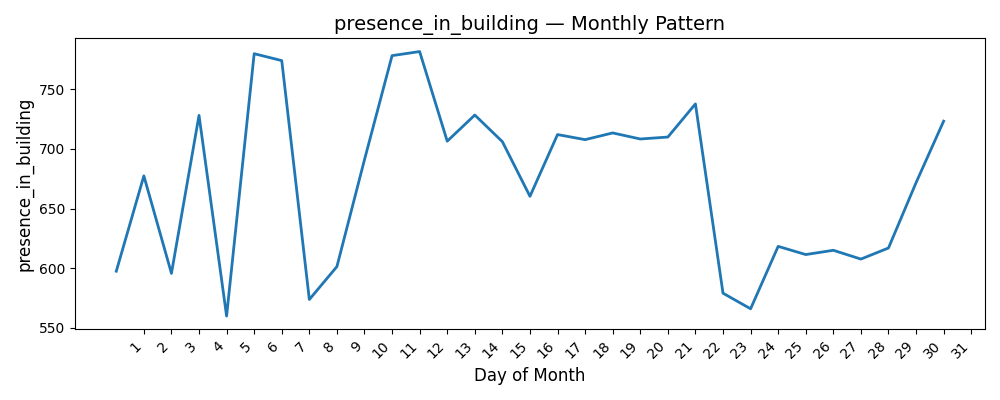

Data behind this chart, as committed beside it:
Date, presence_in_building
1, 597.5
2, 677.4
3, 595.7
4, 728.1
5, 559.9
6, 779.8
7, 774.0
8, 573.8
9, 601.3
10, 691
11, 778.2
12, 781.6
13, 706.5
14, 728.4
15, 706
16, 660.2
17, 712.0
18, 707.8
19, 713.4
20, 708.3
21, 709.9
22, 737.7
23, 579
24, 566
25, 618.3
26, 611.4
27, 615.0
28, 607.6
29, 616.9
30, 671.7
31, 723.2
